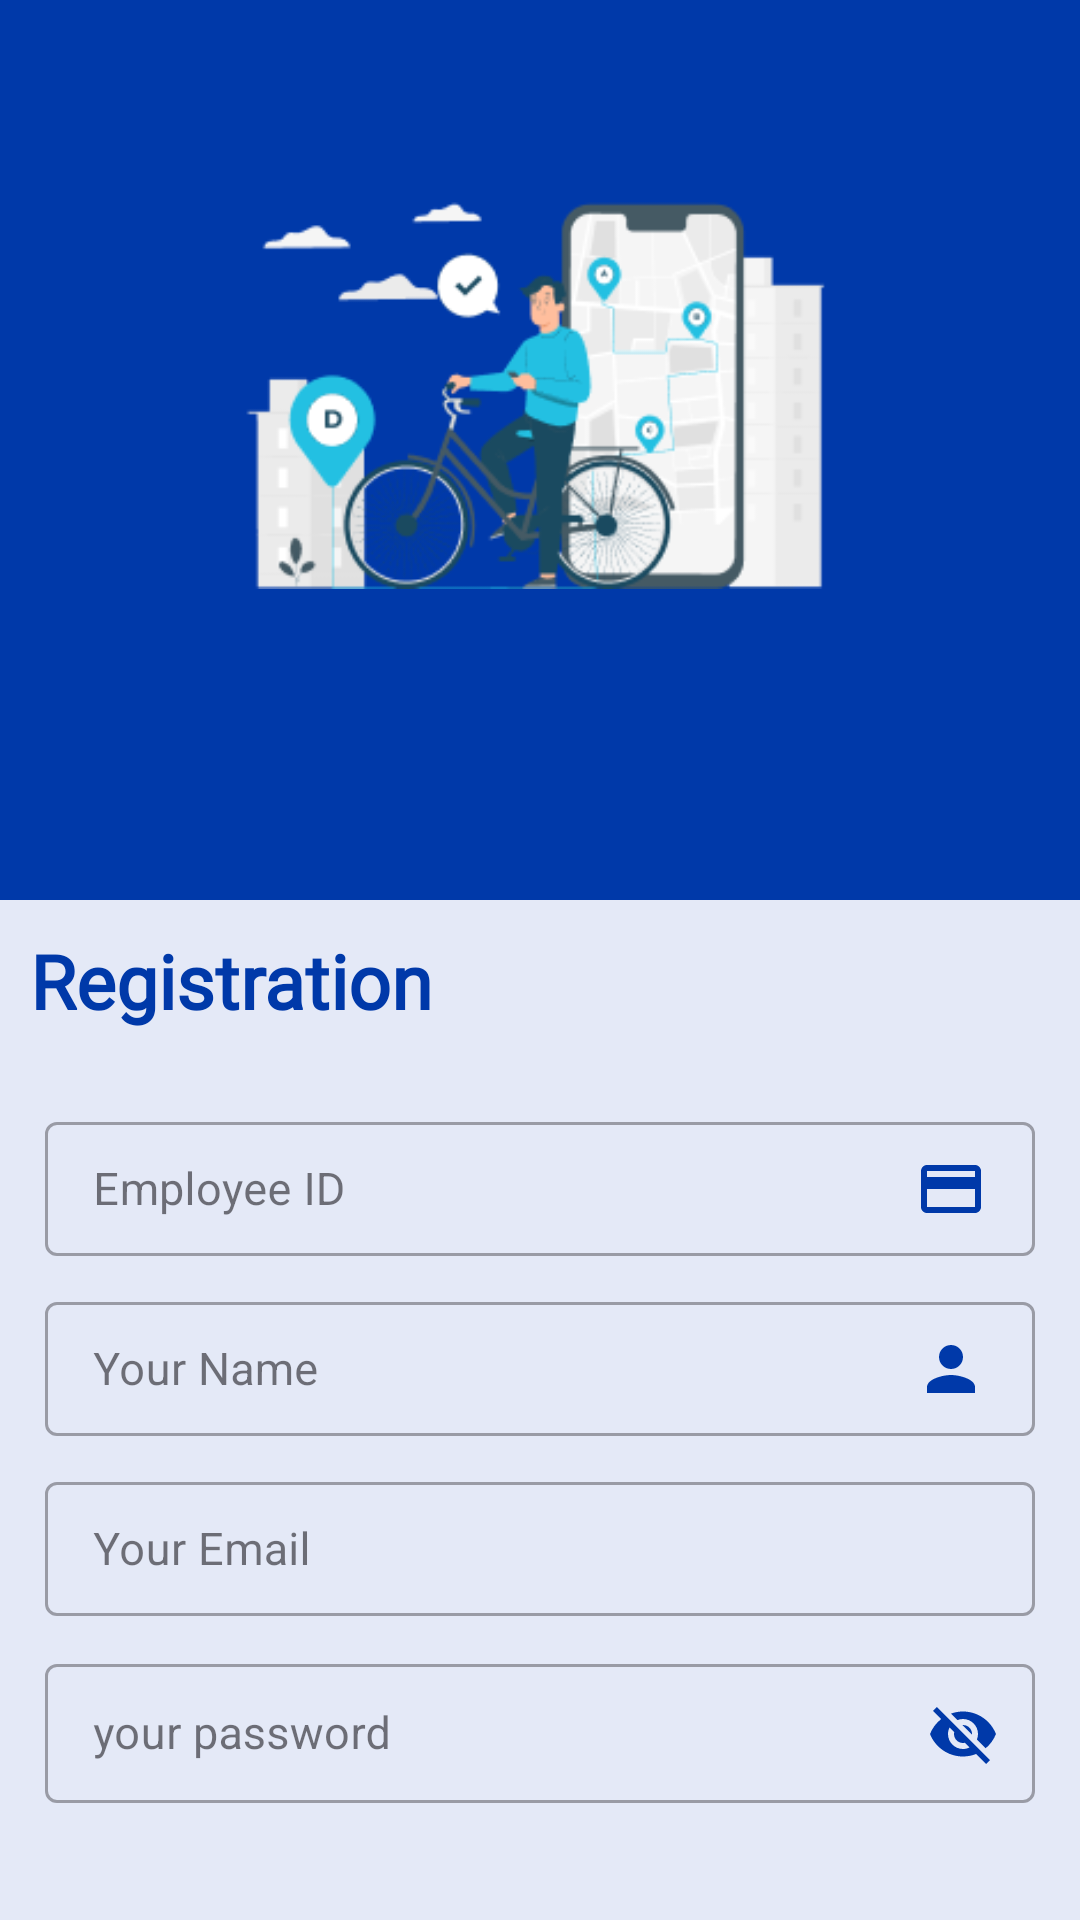

Layout XML and referenced resources for this Android screen:
<!-- AndroidManifest.xml: application theme Theme.FInal -->
<!-- res/layout/activity_refistration.xml -->
<?xml version="1.0" encoding="utf-8"?>
<RelativeLayout xmlns:android="http://schemas.android.com/apk/res/android"
    xmlns:app="http://schemas.android.com/apk/res-auto"
    xmlns:tools="http://schemas.android.com/tools"
    android:layout_width="match_parent"
    android:layout_height="match_parent"
    tools:context=".UserActivity.RegistrationActivity"
    android:background="#77C5D9ED">



    <LinearLayout
        android:id="@+id/bgLayout1"
        android:layout_width="match_parent"
        android:layout_height="300dp"
        android:background="#0039A9"
        android:orientation="vertical">

        <ImageView
            android:layout_width="200dp"
            android:layout_height="200dp"
            android:src="@drawable/pana"
            android:layout_gravity="center"
            android:layout_marginTop="30dp"/>

        <ImageView
            android:layout_width="150dp"
            android:layout_height="50dp"
            android:layout_gravity="center"
            android:src="@drawable/logo1"/>

    </LinearLayout>

    <TextView
        android:id="@+id/registrationTxt"
        android:layout_width="wrap_content"
        android:layout_height="wrap_content"
        android:layout_below="@id/bgLayout1"
        android:layout_marginStart="10dp"
        android:layout_marginTop="10dp"
        android:layout_marginEnd="10dp"
        android:layout_marginBottom="10dp"
        android:fontFamily="@font/inriaserifregular"
        android:text="Registration"
        android:textColor="#0039A9"
        android:textSize="25sp"
        android:textStyle="bold" />



    <LinearLayout
        android:layout_width="match_parent"
        android:layout_height="wrap_content"
        android:orientation="vertical"
        android:layout_margin="15dp"
        android:layout_below="@id/registrationTxt">

        <com.google.android.material.textfield.TextInputLayout
            style="@style/Widget.MaterialComponents.TextInputLayout.OutlinedBox.Dense"
            android:layout_width="match_parent"
            android:layout_height="50dp"
            android:hint="Employee ID"
            android:layout_marginBottom="10dp">

            <com.google.android.material.textfield.TextInputEditText
                android:drawableEnd="@drawable/baseline_credit_card_24"
                android:layout_width="match_parent"
                android:layout_height="wrap_content"
                android:textSize="15sp"
                android:textColor="@color/black"
                android:id="@+id/registerEmployeID"/>

        </com.google.android.material.textfield.TextInputLayout>

        <com.google.android.material.textfield.TextInputLayout
            style="@style/Widget.MaterialComponents.TextInputLayout.OutlinedBox.Dense"
            android:layout_width="match_parent"
            android:layout_height="50dp"
            android:hint="Your Name"
            android:layout_marginBottom="10dp">

            <com.google.android.material.textfield.TextInputEditText
                android:drawableRight="@drawable/baseline_person_24"
                android:layout_width="match_parent"
                android:layout_height="wrap_content"
                android:textSize="15sp"
                android:textColor="@color/black"
                android:id="@+id/registerNameID"/>

        </com.google.android.material.textfield.TextInputLayout>


        <com.google.android.material.textfield.TextInputLayout
            style="@style/Widget.MaterialComponents.TextInputLayout.OutlinedBox.Dense"
            android:layout_width="match_parent"
            android:layout_height="50dp"
            android:hint="Your Email"
            android:layout_marginBottom="10dp">

            <com.google.android.material.textfield.TextInputEditText
                android:drawableEnd="@drawable/baseline_email_24"
                android:id="@+id/registerEmailID"
                android:layout_width="match_parent"
                android:textSize="15sp"
                android:textColor="@color/black"
                android:layout_height="wrap_content" />

        </com.google.android.material.textfield.TextInputLayout>

        <com.google.android.material.textfield.TextInputLayout
            style="@style/Widget.MaterialComponents.TextInputLayout.OutlinedBox.Dense"
            android:layout_width="match_parent"
            android:layout_height="wrap_content"
            android:hint="your password"
            app:passwordToggleEnabled="true"
            app:passwordToggleTint="#0039A9"
            android:layout_marginBottom="10dp">

            <com.google.android.material.textfield.TextInputEditText
                android:layout_width="match_parent"
                android:layout_height="wrap_content"
                android:textSize="15sp"
                android:textColor="@color/black"
                android:id="@+id/registerPasswordID"/>

        </com.google.android.material.textfield.TextInputLayout>


        <Button
            android:id="@+id/registerBtn"
            android:layout_width="wrap_content"
            android:layout_height="wrap_content"
            android:text="Registration"
            android:layout_marginTop="10dp"
            android:layout_gravity="center"/>


        <TextView
            android:id="@+id/haveAnAccountTxt"
            android:layout_width="wrap_content"
            android:layout_height="wrap_content"
            android:layout_gravity="center"
            android:layout_marginTop="15dp"
            android:text="Already have an Account?" />


    </LinearLayout>


    




























































</RelativeLayout>
<!-- resources referenced by this layout -->
<resources>
  <!-- drawable baseline_arrow_back_ios_24 (drawable) -->
  <vector android:autoMirrored="true" android:height="24dp"
      android:tint="#0039A9" android:viewportHeight="24"
      android:viewportWidth="24" android:width="24dp" xmlns:android="http://schemas.android.com/apk/res/android">
      <path android:fillColor="@android:color/white" android:pathData="M11.67,3.87L9.9,2.1 0,12l9.9,9.9 1.77,-1.77L3.54,12z"/>
  </vector>
  <!-- drawable baseline_arrow_forward_ios_24 (drawable) -->
  <vector android:autoMirrored="true" android:height="24dp"
      android:tint="#0039A9" android:viewportHeight="24"
      android:viewportWidth="24" android:width="24dp" xmlns:android="http://schemas.android.com/apk/res/android">
      <path android:fillColor="@android:color/white" android:pathData="M6.23,20.23l1.77,1.77l10,-10l-10,-10l-1.77,1.77l8.23,8.23z"/>
  </vector>
  <!-- drawable baseline_credit_card_24 (drawable) -->
  <vector android:height="24dp" android:tint="#0039A9"
      android:viewportHeight="24" android:viewportWidth="24"
      android:width="24dp" xmlns:android="http://schemas.android.com/apk/res/android">
      <path android:fillColor="@android:color/white" android:pathData="M20,4L4,4c-1.11,0 -1.99,0.89 -1.99,2L2,18c0,1.11 0.89,2 2,2h16c1.11,0 2,-0.89 2,-2L22,6c0,-1.11 -0.89,-2 -2,-2zM20,18L4,18v-6h16v6zM20,8L4,8L4,6h16v2z"/>
  </vector>
  <!-- drawable baseline_person_24 (drawable) -->
  <vector android:height="24dp" android:tint="#0039A9"
      android:viewportHeight="24" android:viewportWidth="24"
      android:width="24dp" xmlns:android="http://schemas.android.com/apk/res/android">
      <path android:fillColor="@android:color/white" android:pathData="M12,12c2.21,0 4,-1.79 4,-4s-1.79,-4 -4,-4 -4,1.79 -4,4 1.79,4 4,4zM12,14c-2.67,0 -8,1.34 -8,4v2h16v-2c0,-2.66 -5.33,-4 -8,-4z"/>
  </vector>
  <!-- drawable pana: png bitmap (drawable, 26630 bytes) -->
  <style name="Theme.FInal" parent="Base.Theme.FInal" />
  <style name="Base.Theme.FInal" parent="Theme.Material3.DayNight.NoActionBar">
          
          
  
          <item name="android:textColorPrimary">#000000</item>
          <item name="bottomNavigationStyle">@style/Widget.MaterialComponents.BottomNavigationView.Colored</item>
          <item name="colorPrimary">#00308F</item>
          <item name="colorOnPrimary">#FFFFFF</item>
  
  
  
      </style>
  <!-- not gathered from this repository: default colours our renderer supplied (Android Studio template values) -->
  <color name="black">#FF000000</color>
</resources>
